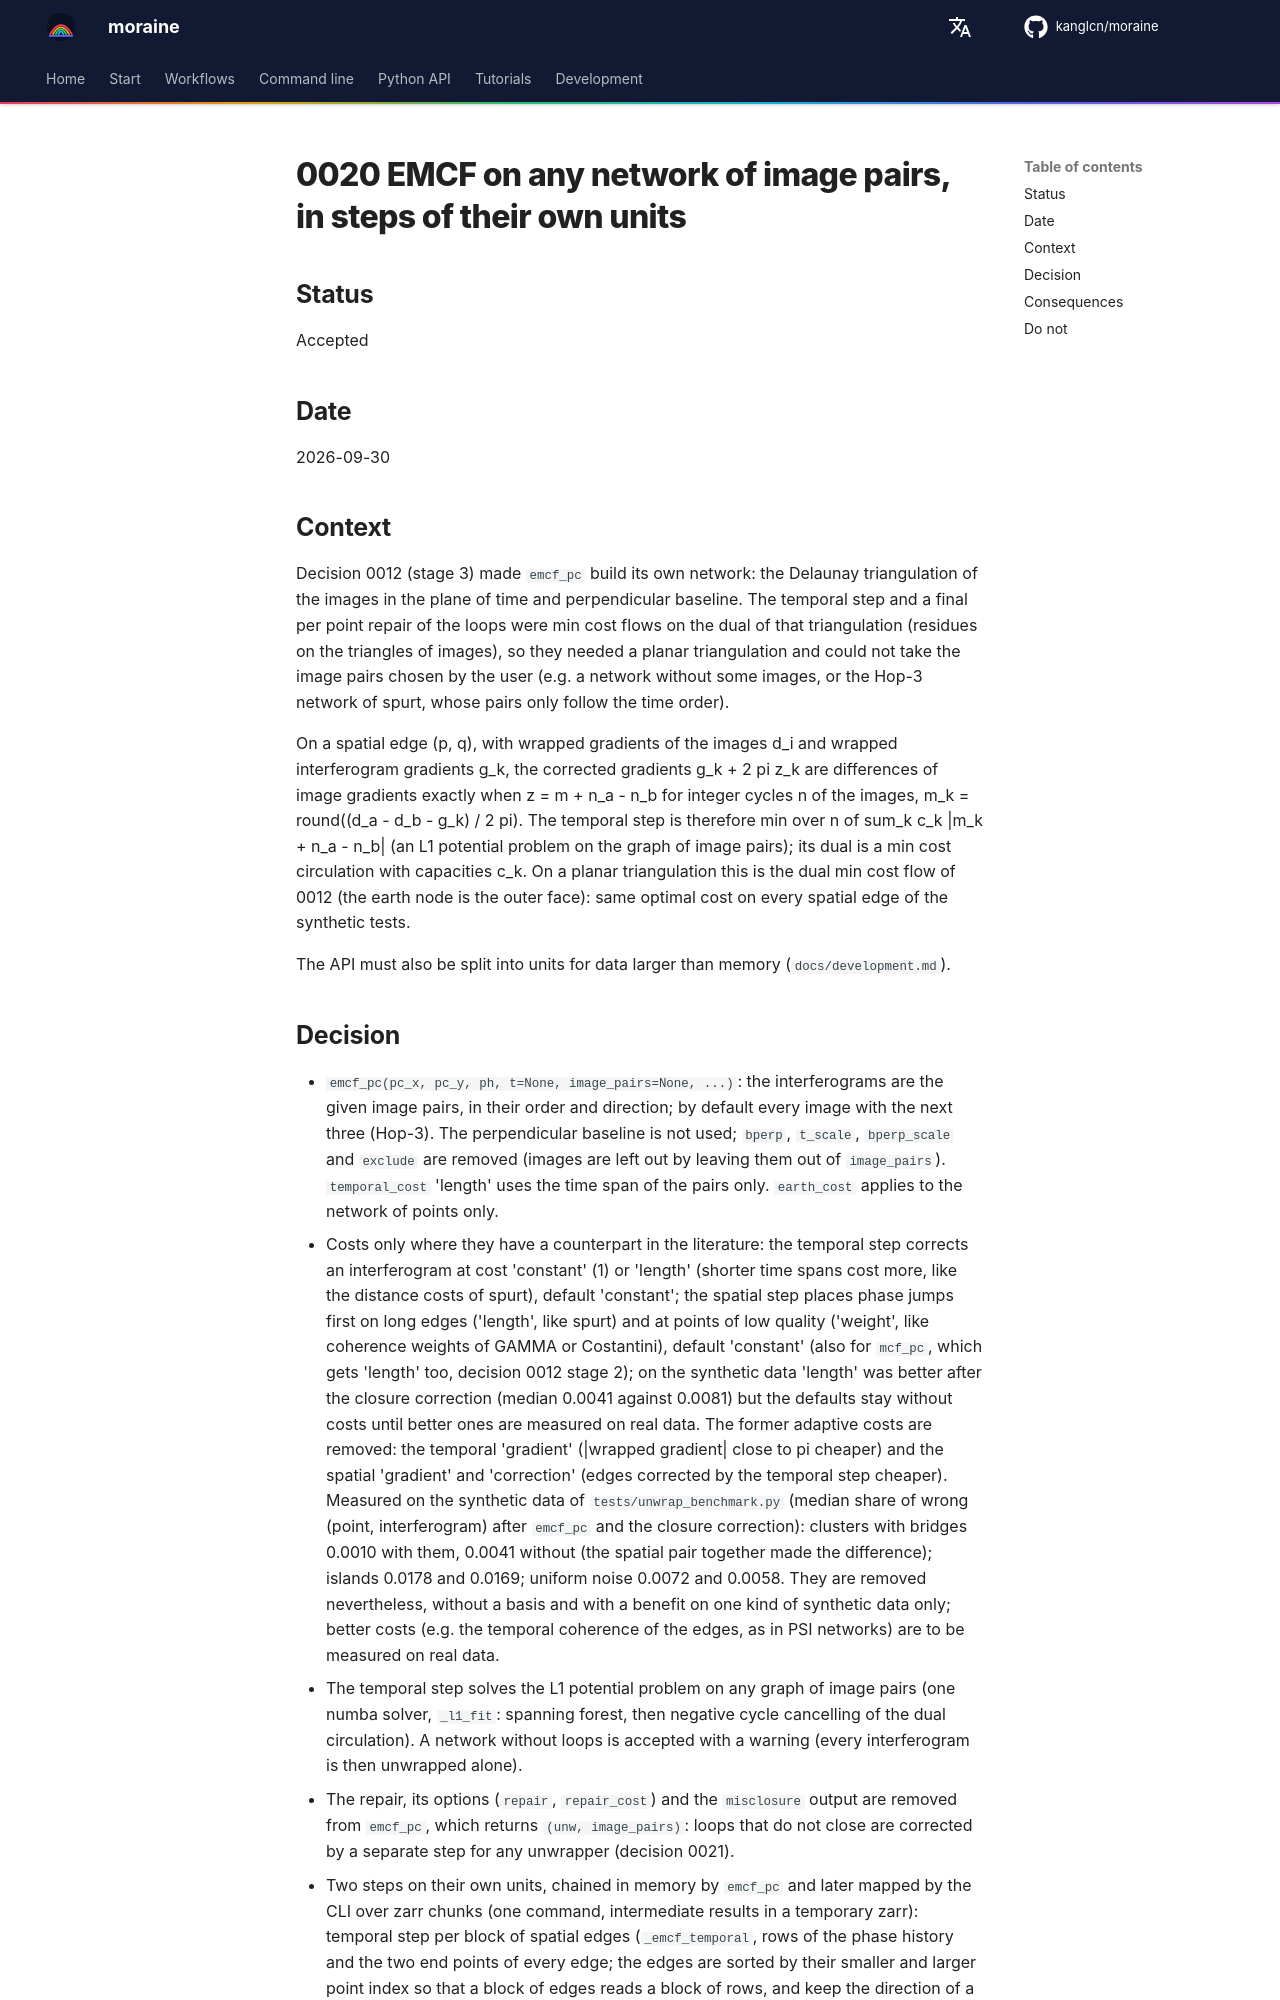

repository: kanglcn/moraine · page: decisions/0020-emcf-any-image-pair-network/index.html · generator: mkdocs

# 0020 EMCF on any network of image pairs, in steps of their own units

## Status

Accepted

## Date

2026-09-30

## Context

Decision 0012 (stage 3) made `emcf_pc` build its own network: the Delaunay triangulation of the images
in the plane of time and perpendicular baseline. The temporal step and a final per point repair of the
loops were min cost flows on the dual of that triangulation (residues on the triangles of images), so they
needed a planar triangulation and could not take the image pairs chosen by the user (e.g. a network without some
images, or the Hop-3 network of spurt, whose pairs only follow the time order).

On a spatial edge (p, q), with wrapped gradients of the images d_i and wrapped interferogram gradients
g_k, the corrected gradients g_k + 2 pi z_k are differences of image gradients exactly when
z = m + n_a - n_b for integer cycles n of the images, m_k = round((d_a - d_b - g_k) / 2 pi). The
temporal step is therefore min over n of sum_k c_k |m_k + n_a - n_b| (an L1 potential problem on the
graph of image pairs); its dual is a min cost circulation with capacities c_k. On a planar
triangulation this is the dual min cost flow of 0012 (the earth node is the outer face): same optimal
cost on every spatial edge of the synthetic tests.

The API must also be split into units for data larger than memory (`docs/development.md`).
